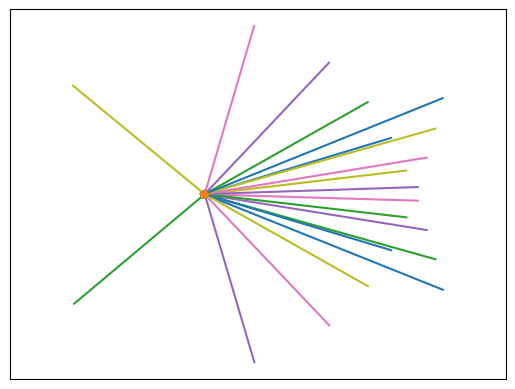

Generate this figure with matplotlib:
# -*- coding: utf-8 -*-
"""
Created on Fri Nov 26 12:07:35 2021

[redacted]
"""

from scipy.integrate import solve_ivp
import numpy as np
import matplotlib.pyplot as plt


# State ODE as coupled first order
def mydiff(t, X, P):
    M, L = P
    r, s, phi = X
    f = [s, -L**2*(3*M-r)/(r**4), L/r**2]
    return f

# ODE solver parameters
stoptime = 10000
numpoints = 10000
P = [1, 0]
# Form time basis
t = np.linspace(0,stoptime,numpoints)

# Set up plot
figure, ax = plt.subplots()
ax.axis("equal")
ax.get_xaxis().set_visible(False)
ax.get_yaxis().set_visible(False)
def plotThese(lst):
    #lst=[[r1,rdot1,phi1,alpha1]]
    
    # Initial conditions
    for i in lst:
        X0 = [i[0], i[1], i[2]]
        alpha=i[3]
        L=(X0[0]*X0[1]*np.cos(X0[2])*np.tan(alpha)-X0[0]*X0[1]*np.sin(X0[2]))/(np.cos(X0[2])+np.sin(X0[2])*np.tan(alpha))
        P[1] = L

        def event(t,X,P):
            return abs(2*P[0])-abs(X[0])
        event.terminal=True

        # Solve
        sol = solve_ivp(mydiff, [0,stoptime], X0, args=(P,), method='LSODA', events=[event], t_eval=t)
        a = sol.y[0]
        b = sol.y[2]
        #Sort out when alpha=0
        if alpha==0:
            sRadius=2*P[0]
            for i in range(len(a)):
                val=abs(a[i])
                if val<sRadius:
                    a = a[:i]
                    b = b[:i]
                    break
        
        # Function to help clean code up
        def findx(i):
            return a[i]*np.cos(b[i])
        def findy(i):
            return a[i]*np.sin(b[i])

        # Plot
        plt.plot(a*np.cos(b),a*np.sin(b))
        plt.plot(findx(0),findy(0), 'p')
        

plotThese([[10,-1,np.pi,(k-20)/20] for k in range(41)])        

disk1=plt.Circle((0, 0), 2*P[0], color="k", fill=True)
ax.add_artist(disk1)

# Show
plt.show()